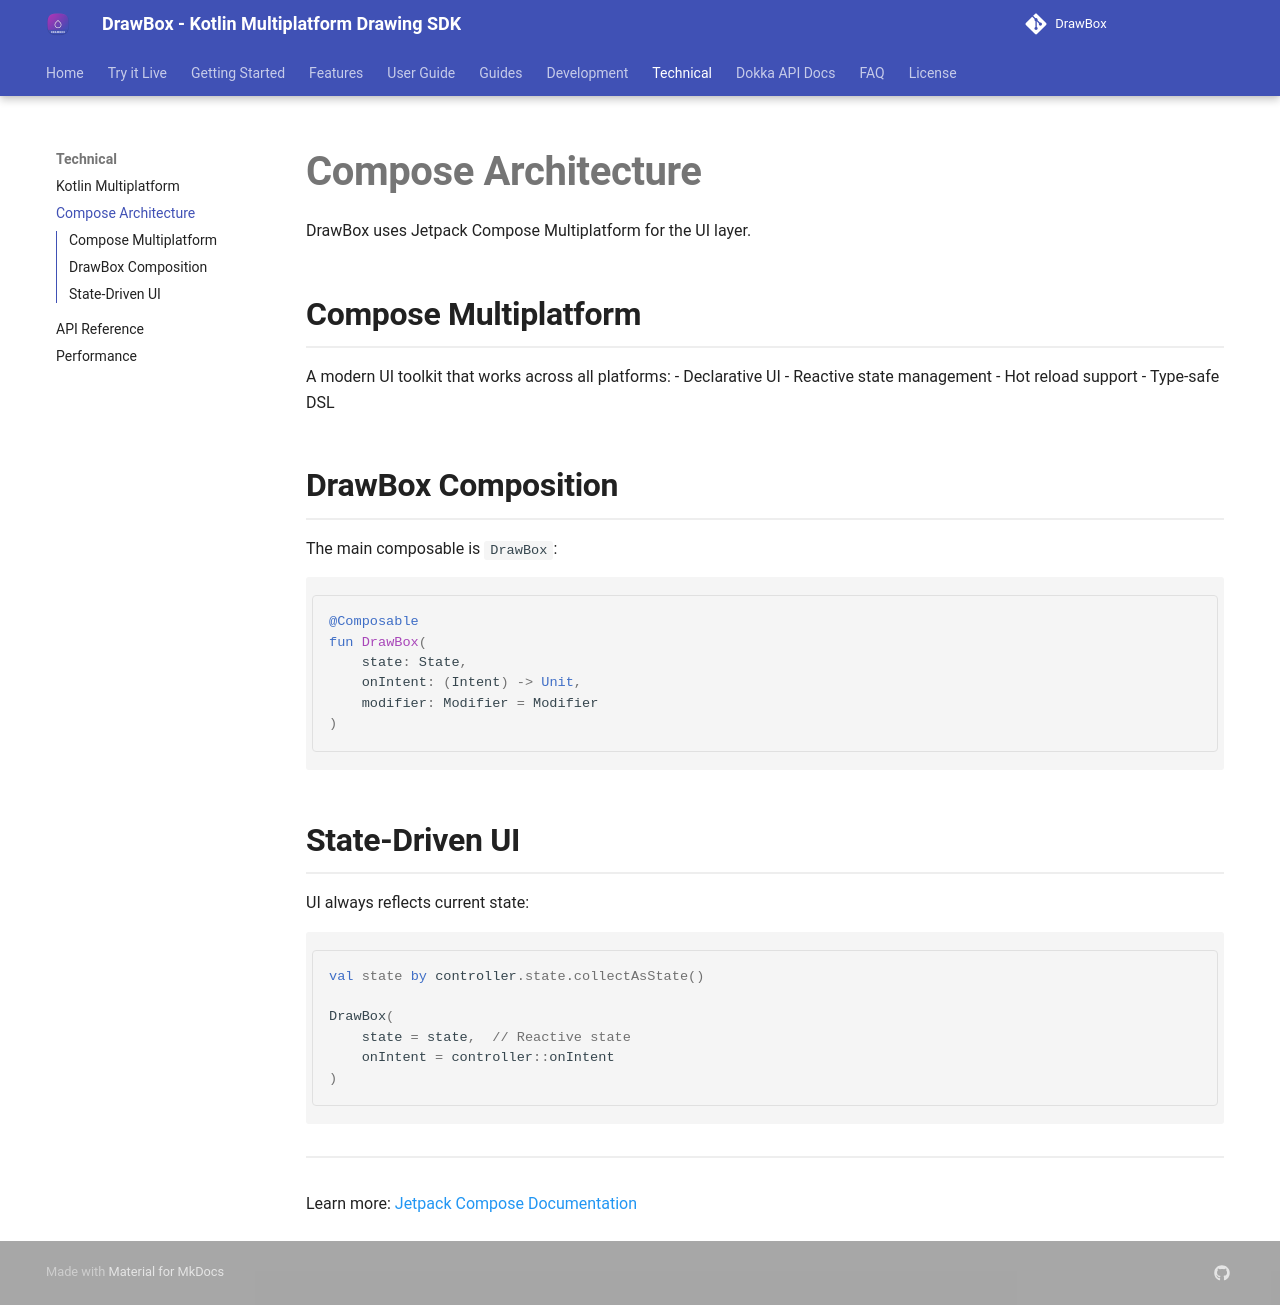

repository: akshay2211/DrawBox · page: technical/compose-architecture/index.html · generator: mkdocs

# Compose Architecture

DrawBox uses Jetpack Compose Multiplatform for the UI layer.

## Compose Multiplatform

A modern UI toolkit that works across all platforms:
- Declarative UI
- Reactive state management
- Hot reload support
- Type-safe DSL

## DrawBox Composition

The main composable is `DrawBox`:

```kotlin
@Composable
fun DrawBox(
    state: State,
    onIntent: (Intent) -> Unit,
    modifier: Modifier = Modifier
)
```

## State-Driven UI

UI always reflects current state:

```kotlin
val state by controller.state.collectAsState()

DrawBox(
    state = state,  // Reactive state
    onIntent = controller::onIntent
)
```

---

Learn more: [Jetpack Compose Documentation](https://developer.android.com/jetpack/compose)
